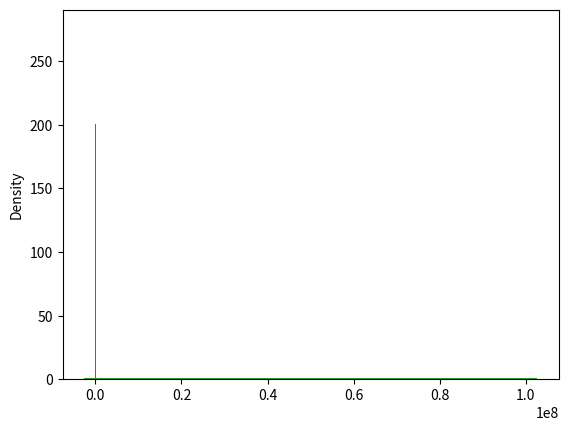

Generate this figure with matplotlib:
## importing libraries
import pandas as pd
import numpy as np
import matplotlib.pyplot as plt
%matplotlib inline

## generating a random variable
exp=np.random.normal(25000,15000,1000) # (mean, std dev, no. of data points)

exp

## plotting the randomly generated exp
plt.hist(exp)
plt.show()

import warnings
warnings.filterwarnings('ignore')
import seaborn as sns
sns.distplot(exp)

## calculating mean
np.mean(exp)

## calculating median
np.median(exp)

## adding one huge point,outlier
exp=np.append(exp,[100000000])

import seaborn as sns
sns.distplot(exp)

np.mean(exp)

np.median(exp)

## mode
exp=np.random.randint(15,high=50,size=200) 

exp

from scipy import stats

stats.mode(exp)

## calculating IQR
data=[346,47,56,2,36,39,75,79,79,88,89,91,92,93,96,97,101,105,112,115]

IQR= stats.iqr(data,interpolation='midpoint')

IQR # this is the spread of the middle 50% of values in the dataset

## variance and standard deviation
np.var(data)

np.std(data)

a = [20, 5, 7, 1, 34, 28, 26, 8, 19, 12, 35, 13, 44, 78, 67, 29]            

print("12th percentile : ",
       np.percentile(a, 12))

print("50th percentile: ",
       np.percentile(a, 50))

print("75th percentile: ",
       np.percentile(a, 75))

